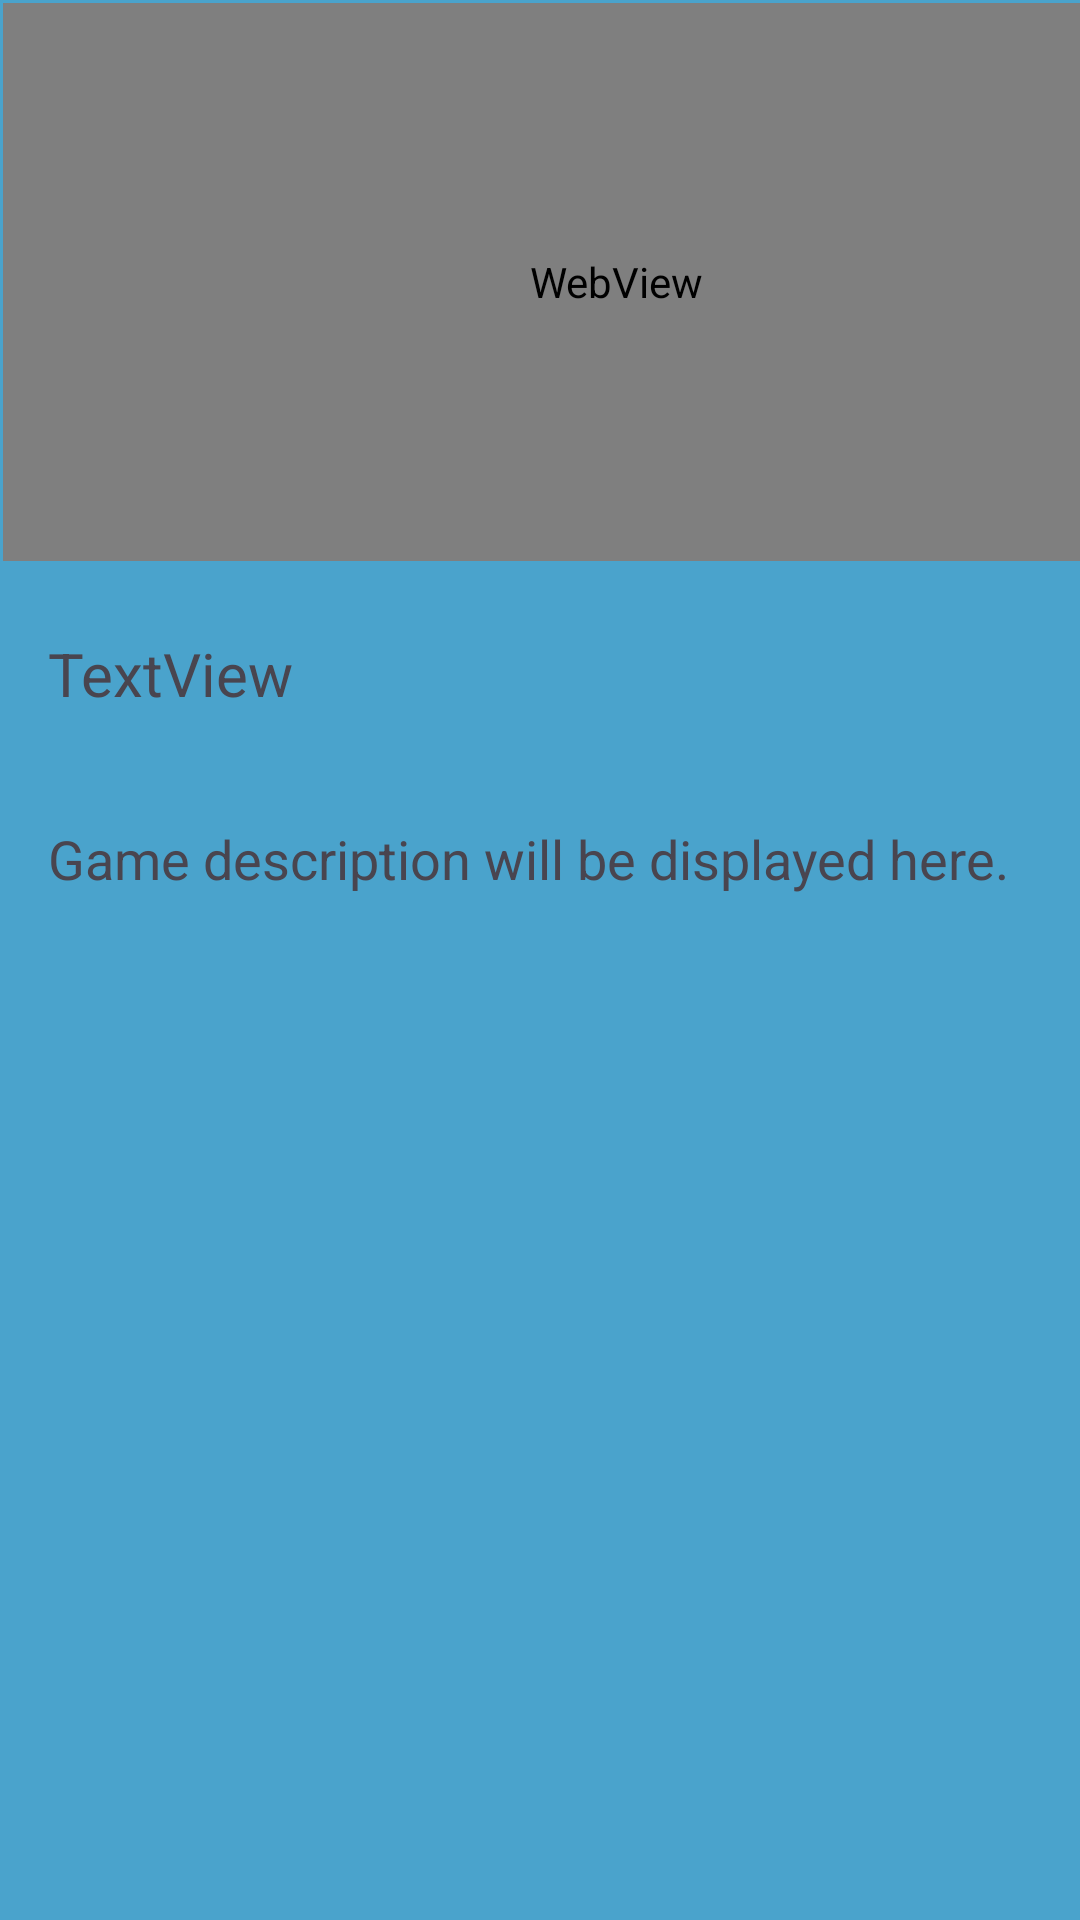

Reconstruct the res/layout file that produces this screen, plus the resources it refers to.
<!-- AndroidManifest.xml: application theme Theme.FinalProject_MobilProgGameList -->
<!-- res/layout/activity_game_detail.xml -->
<?xml version="1.0" encoding="utf-8"?>
<androidx.constraintlayout.widget.ConstraintLayout xmlns:android="http://schemas.android.com/apk/res/android"
    xmlns:app="http://schemas.android.com/apk/res-auto"
    xmlns:tools="http://schemas.android.com/tools"
    android:layout_width="match_parent"
    android:layout_height="match_parent"
    android:background="#4AA3CC"
    tools:context=".GameDetailActivity">

    <TextView
        android:id="@+id/gameDescription"
        android:layout_width="381dp"
        android:layout_height="438dp"
        android:layout_marginStart="16dp"
        android:layout_marginTop="20dp"
        android:layout_marginEnd="16dp"
        android:text="Game description will be displayed here."
        android:textSize="18sp"
        app:layout_constraintEnd_toEndOf="parent"
        app:layout_constraintHorizontal_bias="0.0"
        app:layout_constraintStart_toStartOf="parent"
        app:layout_constraintTop_toBottomOf="@+id/txtOyunisim" />

    <WebView
        android:id="@+id/webOyunvideo"
        android:layout_width="409dp"
        android:layout_height="186dp"
        android:layout_marginStart="1dp"
        android:layout_marginTop="1dp"
        android:background="#4C9DD7"
        app:layout_constraintStart_toStartOf="parent"
        app:layout_constraintTop_toTopOf="parent" />

    <TextView
        android:id="@+id/txtOyunisim"
        android:layout_width="375dp"
        android:layout_height="43dp"
        android:layout_marginStart="16dp"
        android:layout_marginTop="24dp"
        android:text="TextView"
        android:textSize="20sp"
        app:layout_constraintStart_toStartOf="parent"
        app:layout_constraintTop_toBottomOf="@+id/webOyunvideo" />
</androidx.constraintlayout.widget.ConstraintLayout>
<!-- resources referenced by this layout -->
<resources>
  <style name="Theme.FinalProject_MobilProgGameList" parent="Base.Theme.FinalProject_MobilProgGameList" />
  <style name="Base.Theme.FinalProject_MobilProgGameList" parent="Theme.Material3.DayNight.NoActionBar">
          
          
      </style>
</resources>
